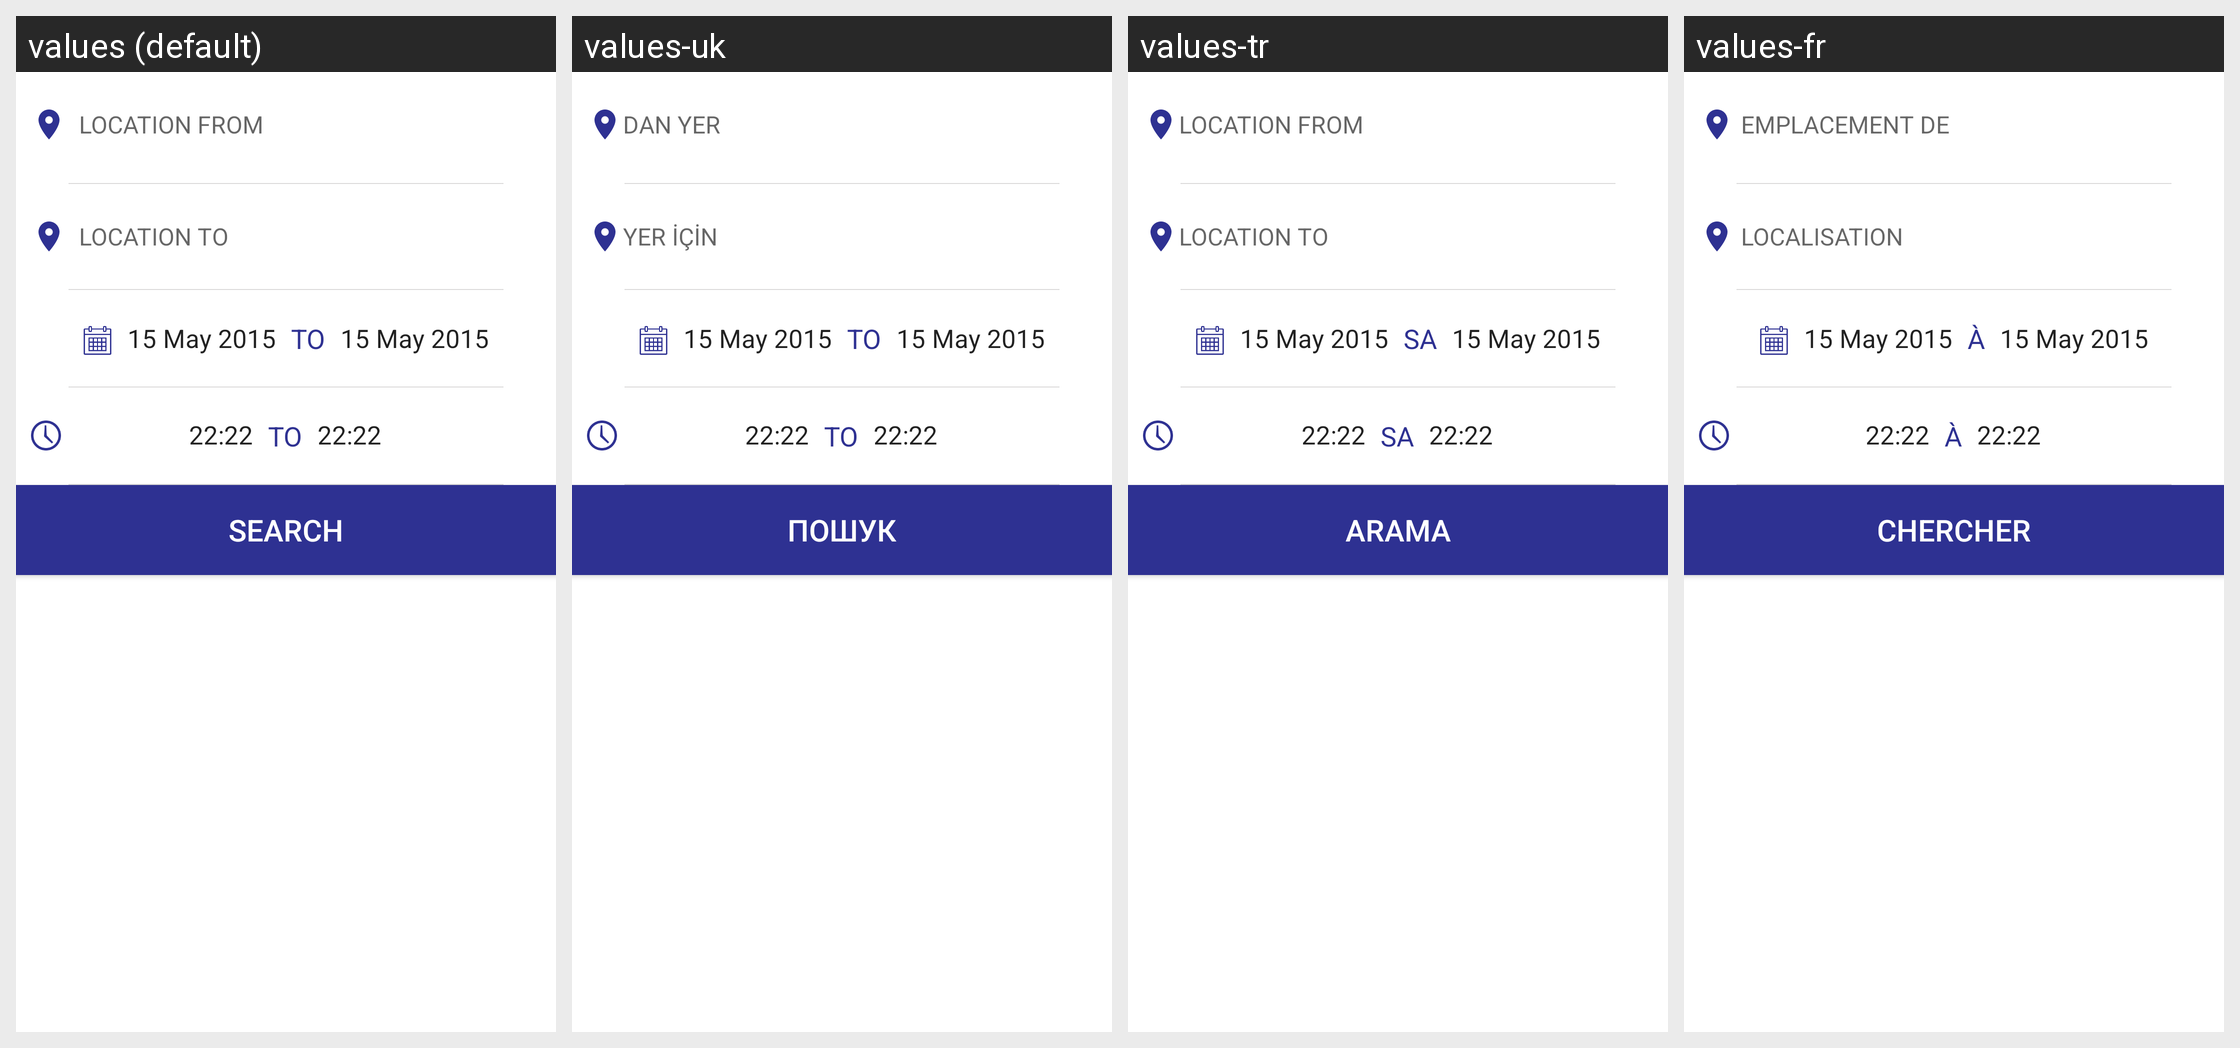

Translations of the strings shown on this Android screen, per locale in the grid:
Android screen res/layout/car_layout.xml rendered under 4 locales, left to right: values (default), values-uk, values-tr, values-fr. Device: Nexus 5 (rendered at 1080×1920; each locale shown at half size, 540×960, under a caption strip naming it); theme AppTheme.
Other locales in the repository, not shown: values-ar, values-es, values-it, values-pt, values-ru, values-tl.
Strings drawn on this screen, with the default value and each locale's value (text and hints the layout hard-codes, and strings that could not be matched under every locale, appear in the picture but are not listed):

location_from
  values:   LOCATION FROM
  values-uk: DAN YER
  values-tr: LOCATION FROM
  values-fr:  EMPLACEMENT DE

location_to
  values:   LOCATION TO
  values-uk: YER İÇİN
  values-tr: LOCATION TO
  values-fr:  LOCALISATION

to
  values: TO
  values-uk: TO
  values-tr: SA
  values-fr: À

search
  values: Search
  values-uk: пошук
  values-tr: Arama
  values-fr: Chercher
